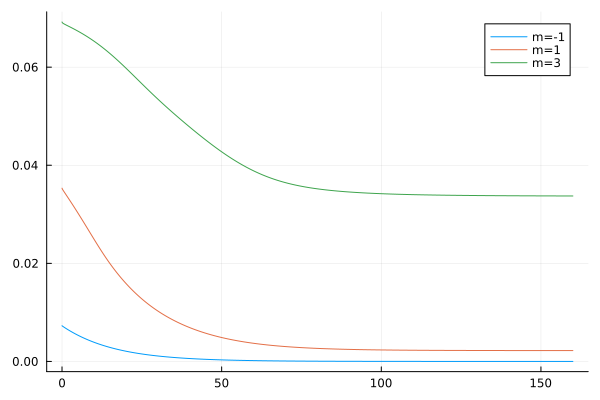

Values plotted in this chart, from the file beside it:
flowtime, s1, s2, s3
0.0, 0.007281, 0.03532, 0.06921
0.1, 0.007224, 0.03516, 0.06907
0.2, 0.007176, 0.03505, 0.069
0.3, 0.00713, 0.03494, 0.06895
0.4, 0.007085, 0.03484, 0.06891
0.5, 0.007041, 0.03474, 0.06887
0.6, 0.006997, 0.03464, 0.06883
0.7, 0.006954, 0.03454, 0.06879
0.8, 0.006911, 0.03444, 0.06876
0.9, 0.006869, 0.03434, 0.06872
1.0, 0.006826, 0.03424, 0.06869
1.1, 0.006784, 0.03415, 0.06866
1.2, 0.006743, 0.03405, 0.06862
1.3, 0.006702, 0.03395, 0.06859
1.4, 0.006661, 0.03385, 0.06856
1.5, 0.00662, 0.03375, 0.06852
1.6, 0.00658, 0.03366, 0.06849
1.7, 0.006539, 0.03356, 0.06846
1.8, 0.006499, 0.03346, 0.06842
1.9, 0.00646, 0.03336, 0.06839
2.0, 0.00642, 0.03326, 0.06836
2.1, 0.006381, 0.03317, 0.06833
2.2, 0.006342, 0.03307, 0.06829
2.3, 0.006303, 0.03297, 0.06826
2.4, 0.006265, 0.03287, 0.06823
2.5, 0.006226, 0.03277, 0.06819
2.6, 0.006188, 0.03267, 0.06816
2.7, 0.006151, 0.03257, 0.06813
2.8, 0.006113, 0.03247, 0.0681
2.9, 0.006076, 0.03237, 0.06806
3.0, 0.006038, 0.03227, 0.06803
3.1, 0.006001, 0.03217, 0.068
3.2, 0.005965, 0.03207, 0.06796
3.3, 0.005928, 0.03197, 0.06793
3.4, 0.005892, 0.03187, 0.06789
3.5, 0.005856, 0.03177, 0.06786
3.6, 0.00582, 0.03167, 0.06783
3.7, 0.005784, 0.03157, 0.06779
3.8, 0.005749, 0.03147, 0.06776
3.9, 0.005713, 0.03137, 0.06772
4.0, 0.005678, 0.03127, 0.06769
4.1, 0.005643, 0.03116, 0.06765
4.2, 0.005609, 0.03106, 0.06762
4.3, 0.005574, 0.03096, 0.06758
4.4, 0.00554, 0.03086, 0.06755
4.5, 0.005506, 0.03076, 0.06751
4.6, 0.005472, 0.03065, 0.06748
4.7, 0.005438, 0.03055, 0.06744
4.8, 0.005405, 0.03045, 0.06741
4.9, 0.005372, 0.03034, 0.06737
5.0, 0.005339, 0.03024, 0.06734
5.1, 0.005306, 0.03014, 0.0673
5.2, 0.005273, 0.03003, 0.06726
5.3, 0.005241, 0.02993, 0.06723
5.4, 0.005208, 0.02983, 0.06719
5.5, 0.005176, 0.02972, 0.06715
5.6, 0.005144, 0.02962, 0.06712
5.7, 0.005112, 0.02951, 0.06708
5.8, 0.005081, 0.02941, 0.06704
5.9, 0.00505, 0.0293, 0.067
... 1,541 more rows
